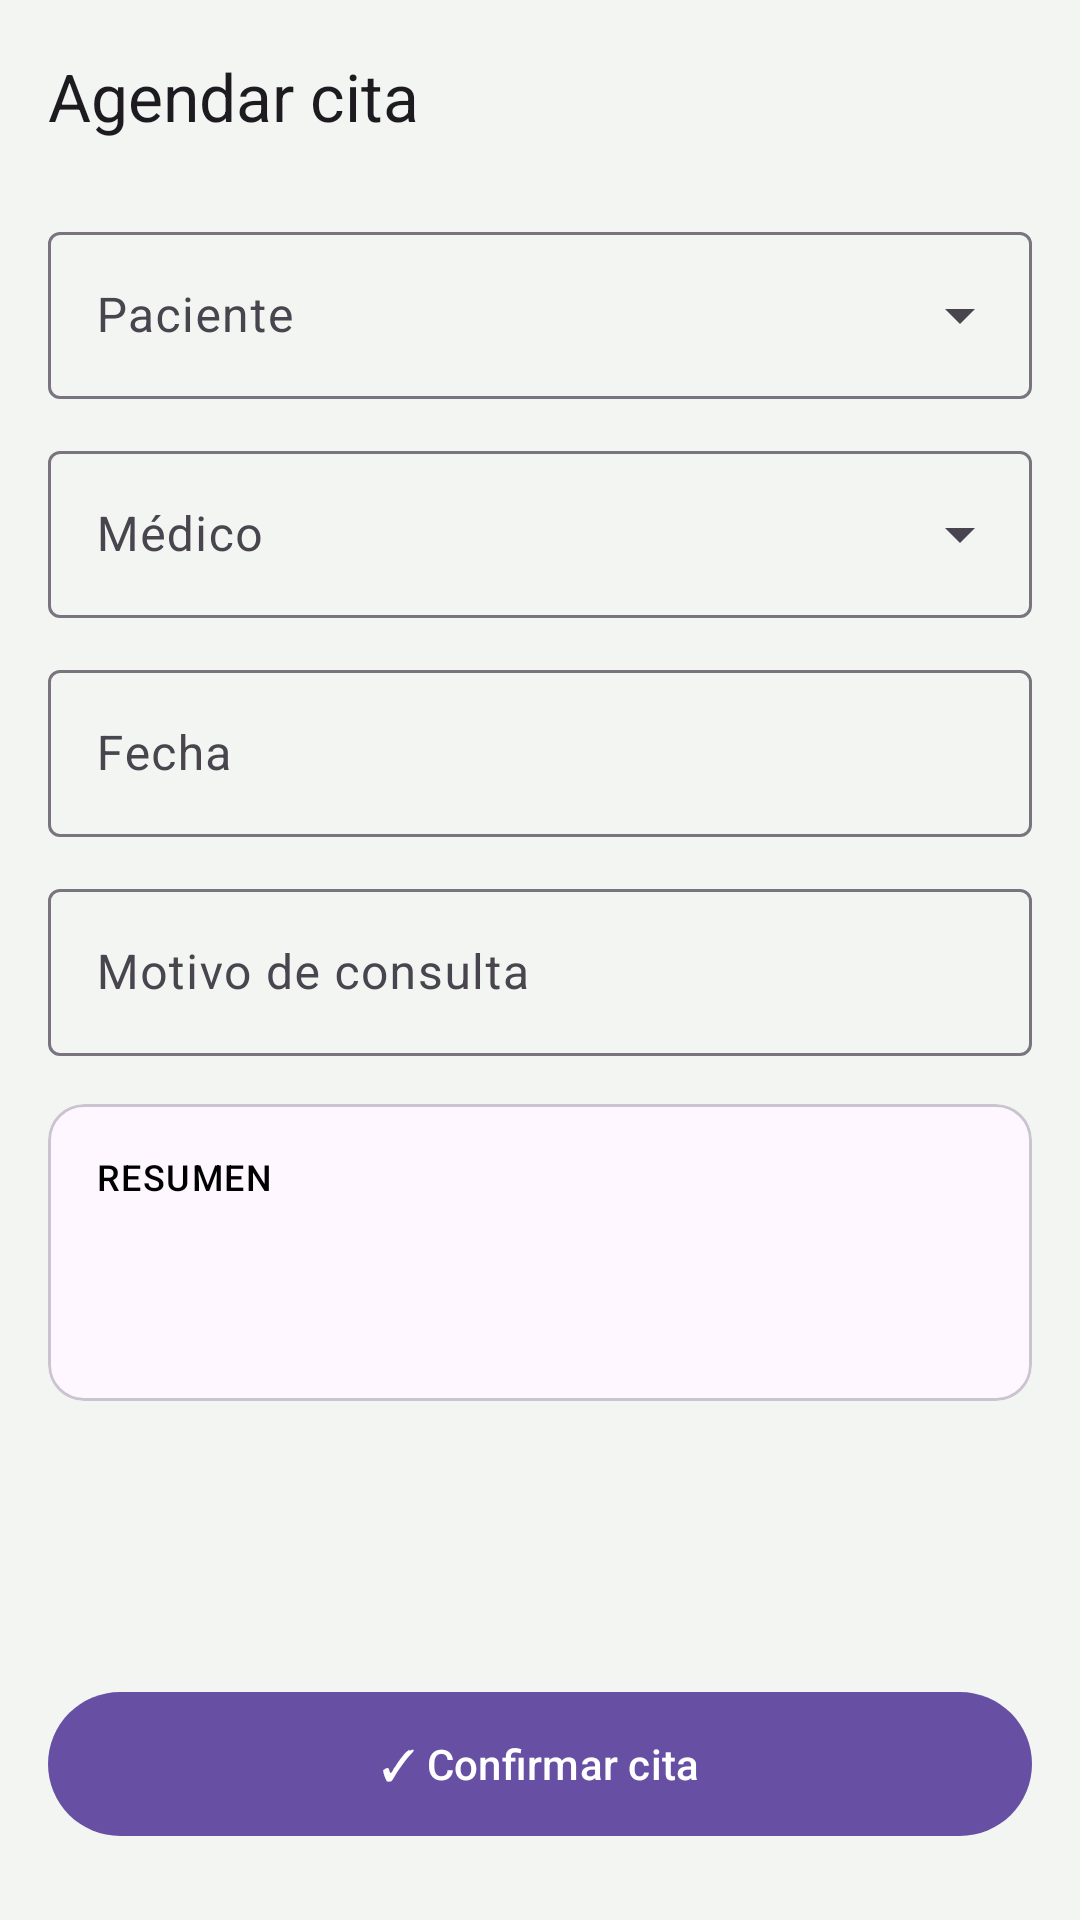

Layout XML and referenced resources for this Android screen:
<!-- AndroidManifest.xml: application theme Theme.SanRafael -->
<!-- res/layout/activity_agendar_cita.xml -->
<?xml version="1.0" encoding="utf-8"?>
<LinearLayout xmlns:android="http://schemas.android.com/apk/res/android"
    xmlns:app="http://schemas.android.com/apk/res-auto"
    xmlns:tools="http://schemas.android.com/tools"
    android:layout_width="match_parent"
    android:layout_height="match_parent"
    android:background="@color/cm_fondo"
    android:orientation="vertical"
    tools:context=".AgendarCitaActivity">

    <com.google.android.material.appbar.MaterialToolbar
        android:id="@+id/toolbar"
        android:layout_width="match_parent"
        android:layout_height="?attr/actionBarSize"
        android:background="@color/cm_fondo"
        app:title="Agendar cita"
        app:navigationContentDescription="Volver"
        app:titleTextAppearance="@style/TextAppearance.Material3.TitleLarge" />

    <FrameLayout
        android:layout_width="match_parent"
        android:layout_height="0dp"
        android:layout_weight="1">

        <androidx.core.widget.NestedScrollView
            android:layout_width="match_parent"
            android:layout_height="match_parent"
            android:fillViewport="true">

            <LinearLayout
                android:layout_width="match_parent"
                android:layout_height="wrap_content"
                android:orientation="vertical"
                android:paddingHorizontal="16dp"
                android:paddingTop="8dp"
                android:paddingBottom="24dp">

                <com.google.android.material.textfield.TextInputLayout
                    android:id="@+id/tilPaciente"
                    style="@style/Widget.Material3.TextInputLayout.OutlinedBox.ExposedDropdownMenu"
                    android:layout_width="match_parent"
                    android:layout_height="wrap_content"
                    android:layout_marginBottom="12dp"
                    android:hint="Paciente">

                    <com.google.android.material.textfield.MaterialAutoCompleteTextView
                        android:id="@+id/acPaciente"
                        android:layout_width="match_parent"
                        android:layout_height="wrap_content"
                        android:inputType="none"
                        tools:text="Juan Pérez — HC-2024-001" />
                </com.google.android.material.textfield.TextInputLayout>

                <com.google.android.material.textfield.TextInputLayout
                    android:id="@+id/tilMedico"
                    style="@style/Widget.Material3.TextInputLayout.OutlinedBox.ExposedDropdownMenu"
                    android:layout_width="match_parent"
                    android:layout_height="wrap_content"
                    android:layout_marginBottom="12dp"
                    android:hint="Médico">

                    <com.google.android.material.textfield.MaterialAutoCompleteTextView
                        android:id="@+id/acMedico"
                        android:layout_width="match_parent"
                        android:layout_height="wrap_content"
                        android:inputType="none"
                        tools:text="Dra. Laura Gómez — Cardiología" />
                </com.google.android.material.textfield.TextInputLayout>

                <com.google.android.material.textfield.TextInputLayout
                    android:id="@+id/tilFecha"
                    style="@style/Widget.Material3.TextInputLayout.OutlinedBox"
                    android:layout_width="match_parent"
                    android:layout_height="wrap_content"
                    android:layout_marginBottom="12dp"
                    android:hint="Fecha">

                    <com.google.android.material.textfield.TextInputEditText
                        android:id="@+id/etFecha"
                        android:layout_width="match_parent"
                        android:layout_height="wrap_content"
                        android:clickable="true"
                        android:focusable="false"
                        android:inputType="date"
                        tools:text="2025-09-10" />
                </com.google.android.material.textfield.TextInputLayout>

                <com.google.android.material.textfield.TextInputLayout
                    android:id="@+id/tilMotivo"
                    style="@style/Widget.Material3.TextInputLayout.OutlinedBox"
                    android:layout_width="match_parent"
                    android:layout_height="wrap_content"
                    android:layout_marginBottom="16dp"
                    android:hint="Motivo de consulta">

                    <com.google.android.material.textfield.TextInputEditText
                        android:id="@+id/etMotivo"
                        android:layout_width="match_parent"
                        android:layout_height="wrap_content"
                        android:inputType="textCapSentences"
                        tools:text="Dolor en el pecho" />
                </com.google.android.material.textfield.TextInputLayout>

                <com.google.android.material.card.MaterialCardView
                    android:id="@+id/cardResumenCita"
                    style="@style/Widget.Material3.CardView.Outlined"
                    android:layout_width="match_parent"
                    android:layout_height="wrap_content"
                    android:layout_marginBottom="24dp">

                    <LinearLayout
                        android:layout_width="match_parent"
                        android:layout_height="wrap_content"
                        android:orientation="vertical"
                        android:padding="16dp">

                        <TextView
                            android:layout_width="wrap_content"
                            android:layout_height="wrap_content"
                            android:layout_marginBottom="6dp"
                            android:text="Resumen"
                            android:textAllCaps="true"
                            android:textAppearance="@style/TextAppearance.Material3.LabelMedium"
                            android:textColor="@color/cm_texto_secundario" />

                        <TextView
                            android:id="@+id/tvResumenCita"
                            android:layout_width="wrap_content"
                            android:layout_height="wrap_content"
                            android:layout_marginBottom="4dp"
                            android:textAppearance="@style/TextAppearance.Material3.TitleMedium"
                            tools:text="Juan Pérez con Laura Gómez" />

                        <TextView
                            android:id="@+id/tvResumenFechaMotivo"
                            android:layout_width="wrap_content"
                            android:layout_height="wrap_content"
                            android:textAppearance="@style/TextAppearance.Material3.BodyMedium"
                            android:textColor="@color/cm_texto_secundario"
                            tools:text="2025-09-10 · Dolor en el pecho" />
                    </LinearLayout>
                </com.google.android.material.card.MaterialCardView>

                <Space
                    android:layout_width="match_parent"
                    android:layout_height="0dp"
                    android:layout_weight="1" />

                <com.google.android.material.button.MaterialButton
                    android:id="@+id/btnConfirmarCita"
                    android:layout_width="match_parent"
                    android:layout_height="56dp"
                    android:text="✓ Confirmar cita" />
            </LinearLayout>
        </androidx.core.widget.NestedScrollView>
    </FrameLayout>
</LinearLayout>
<!-- resources referenced by this layout -->
<resources>
  <color name="cm_fondo">#F3F5F2</color>
  <color name="cm_texto_secundario">#000000</color>
  <style name="Theme.SanRafael" parent="Base.Theme.SanRafael" />
  <style name="Base.Theme.SanRafael" parent="Theme.Material3.DayNight.NoActionBar">
          
          
      </style>
</resources>
